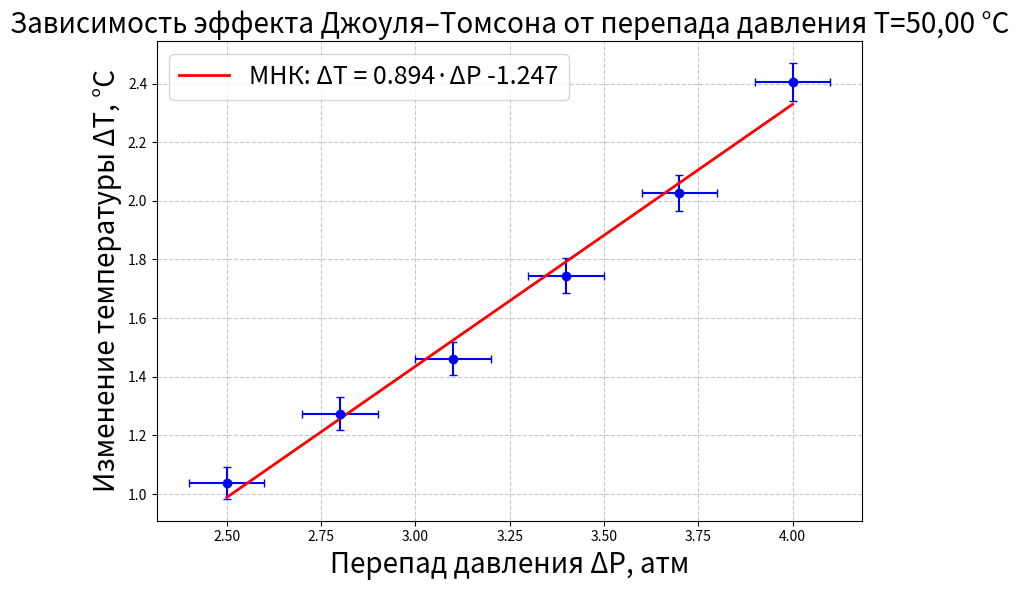

Python code for this plot:
import numpy as np
import matplotlib.pyplot as plt

# Данные
P = np.array([4.0, 3.7, 3.4, 3.1, 2.8, 2.5])          # перепад давления, атм
T = np.array([2.40566037735849, 2.02830188679245,
              1.74528301886792, 1.4622641509434,
              1.27358490566038, 1.0377358490566])     # изменение температуры, °C
err_T = np.array([0.0641909932360271, 0.0615210039159843,
                  0.0595185119259523, 0.0575160199359203,
                  0.0561810252758989, 0.0545122819508722])  # погрешности T
err_P = 0.1  # погрешность давления (постоянная для всех точек)

# Линейная регрессия (МНК)
coeffs = np.polyfit(P, T, 1)
slope, intercept = coeffs
print(f"Коэффициент наклона (μ) = {slope:.4f} °C/атм")
print(f"Свободный член = {intercept:.4f} °C")

# Оценка погрешности наклона
residuals = T - (slope*P + intercept)
s2 = np.sum(residuals**2) / (len(P)-2)
var_slope = s2 / np.sum((P - np.mean(P))**2)
std_slope = np.sqrt(var_slope)
print(f"Погрешность наклона: {std_slope:.4f} °C/атм")

# Построение графика
plt.figure(figsize=(8,6))
plt.errorbar(P, T, yerr=err_T, xerr=err_P, fmt='o', capsize=3, color='blue', markersize=6)
x_fit = np.linspace(2.5, 4, 100)
y_fit = slope * x_fit + intercept
plt.plot(x_fit, y_fit, 'r-', linewidth=2,
         label=f'МНК: ΔT = {slope:.3f}·ΔP {intercept:.3f}')
plt.xlabel('Перепад давления ΔP, атм', fontsize=20)
plt.ylabel('Изменение температуры ΔT, °C', fontsize=20)
plt.title('Зависимость эффекта Джоуля–Томсона от перепада давления T=50,00 °C', fontsize=20)
plt.grid(True, linestyle='--', alpha=0.7)
plt.legend(fontsize=18)
plt.tight_layout()
plt.show()
